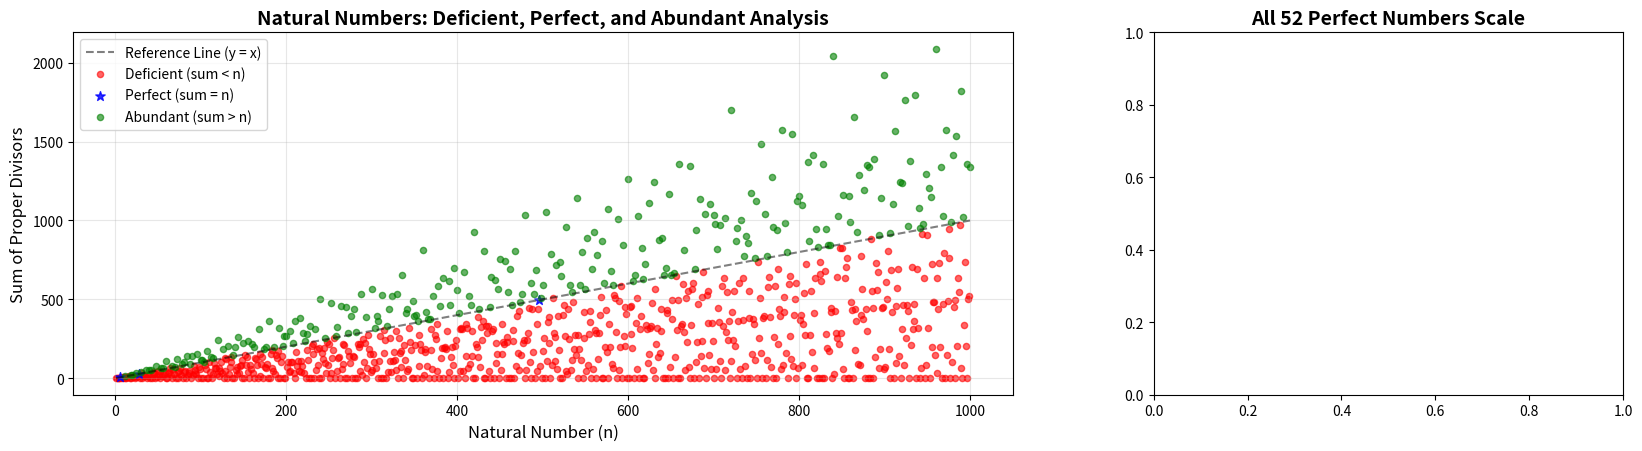

Here is the Python script that generated this plot: (Note: this script raises an exception after producing the figure.)
import matplotlib.pyplot as plt
import numpy as np
from matplotlib.widgets import Slider, Button
import matplotlib.patches as patches

# All 52 known Mersenne prime exponents (as of 2024)
mersenne_exponents = [
    2, 3, 5, 7, 13, 17, 19, 31, 61, 89, 107, 127, 521, 607, 1279, 2203, 2281, 3217, 4253, 4423,
    9689, 9941, 11213, 19937, 21701, 23209, 44497, 86243, 110503, 132049, 216091, 756839, 859433,
    1257787, 1398269, 2976221, 3021377, 6972593, 13466917, 20996011, 24036583, 25964951, 30402457,
    32582657, 37156667, 42643801, 43112609, 57885161, 74207281, 77232917, 82589933
]

# Calculate perfect numbers: 2^(p-1) × (2^p - 1)
perfect_numbers = []
for p in mersenne_exponents:
    if p <= 64:  # For smaller exponents, calculate directly
        mersenne_part = (2**p) - 1
        perfect_number = (2**(p-1)) * mersenne_part
        perfect_numbers.append(perfect_number)
    else:  # For larger exponents, use log10 approximation
        log10_value = (2*p - 1) * 0.301
        perfect_numbers.append(log10_value)

# Function to calculate sum of proper divisors
def sum_proper_divisors(n):
    if n <= 1:
        return 0
    divisors = [1]
    for i in range(2, int(n**0.5) + 1):
        if n % i == 0:
            divisors.append(i)
            if i != n // i:
                divisors.append(n // i)
    return sum(divisors)

# Create comprehensive analysis for natural numbers
def analyze_natural_numbers(max_n):
    numbers = list(range(1, max_n + 1))
    sums = [sum_proper_divisors(n) for n in numbers]
    
    # Classify numbers
    deficient = []  # sum < n
    perfect = []    # sum = n
    abundant = []   # sum > n
    
    for i, (n, s) in enumerate(zip(numbers, sums)):
        if s < n:
            deficient.append(i)
        elif s == n:
            perfect.append(i)
        else:
            abundant.append(i)
    
    return numbers, sums, deficient, perfect, abundant

# Create the main figure with multiple subplots
fig = plt.figure(figsize=(20, 16))
gs = fig.add_gridspec(3, 2, height_ratios=[1, 1, 1], width_ratios=[2, 1])

# Plot 1: Natural Numbers Analysis (Top Left)
ax1 = fig.add_subplot(gs[0, 0])
ax1.set_title('Natural Numbers: Deficient, Perfect, and Abundant Analysis', fontsize=14, fontweight='bold')

# Analyze first 1000 natural numbers for detailed view
max_analyze = 1000
numbers, sums, deficient, perfect, abundant = analyze_natural_numbers(max_analyze)

# Plot reference line (y = x)
ax1.plot(numbers, numbers, 'k--', alpha=0.5, label='Reference Line (y = x)')

# Plot sums with color coding
ax1.scatter([numbers[i] for i in deficient], [sums[i] for i in deficient], 
            c='red', alpha=0.6, s=20, label='Deficient (sum < n)')
ax1.scatter([numbers[i] for i in perfect], [sums[i] for i in perfect], 
            c='blue', alpha=0.8, s=50, label='Perfect (sum = n)', marker='*')
ax1.scatter([numbers[i] for i in abundant], [sums[i] for i in abundant], 
            c='green', alpha=0.6, s=20, label='Abundant (sum > n)')

ax1.set_xlabel('Natural Number (n)', fontsize=12)
ax1.set_ylabel('Sum of Proper Divisors', fontsize=12)
ax1.legend()
ax1.grid(True, alpha=0.3)

# Plot 2: Perfect Numbers Scale (Top Right)
ax2 = fig.add_subplot(gs[0, 1])
ax2.set_title('All 52 Perfect Numbers Scale', fontsize=14, fontweight='bold')

# Create bars for perfect numbers
bars = ax2.bar(range(len(perfect_numbers)), perfect_numbers, 
               color=plt.cm.plasma(np.linspace(0, 1, len(perfect_numbers))),
               alpha=0.8, edgecolor='black', linewidth=1)

ax2.set_xlabel('Perfect Number Index', fontsize=12)
ax2.set_ylabel('Perfect Number Value (log scale)', fontsize=12)
ax2.set_yscale('log')
ax2.grid(True, alpha=0.3)

# Add labels for key perfect numbers
for i, (bar, val, p) in enumerate(zip(bars, perfect_numbers, mersenne_exponents)):
    if i % 5 == 0 or i == len(perfect_numbers) - 1:
        if p <= 64 and isinstance(val, (int, float)):
            label = f"#{i+1}\n{val:.1e}" if val > 1e6 else f"#{i+1}\n{int(val)}"
        else:
            label = f"#{i+1}\n10^{val:.0f}"
        
        ax2.text(bar.get_x() + bar.get_width()/2., bar.get_height(),
                label, ha='center', va='bottom', fontsize=8, fontweight='bold',
                bbox=dict(boxstyle='round,pad=0.3', facecolor='white', alpha=0.9))

# Plot 3: Interactive Zoom View (Middle)
ax3 = fig.add_subplot(gs[1, :])
ax3.set_title('Interactive Perfect Numbers Universe - Use Mouse Wheel to Zoom', fontsize=16, fontweight='bold')

# Create spiral-like visualization for perfect numbers
angles = np.linspace(0, 4*np.pi, len(perfect_numbers))
radii = np.linspace(0.1, 1.0, len(perfect_numbers))

# Plot perfect numbers as circles
for i, (angle, radius, p, val) in enumerate(zip(angles, radii, mersenne_exponents, perfect_numbers)):
    x = radius * np.cos(angle)
    y = radius * np.sin(angle)
    
    # Dynamic circle size
    if p <= 64:
        if isinstance(val, (int, float)) and val > 0:
            circle_size = min(0.05 + (np.log10(float(val)) / 100), 0.15)
        else:
            circle_size = 0.05
    else:
        circle_size = min(0.05 + (val / 300), 0.15)
    
    circle = plt.Circle((x, y), circle_size, 
                       color=plt.cm.viridis(i/len(perfect_numbers)),
                       alpha=0.8, edgecolor='black', linewidth=1)
    ax3.add_patch(circle)
    
    # Add labels for key points
    if i % 5 == 0 or i == len(perfect_numbers) - 1:
        if p <= 64 and isinstance(val, (int, float)):
            label = f"#{i+1}\n{val:.1e}" if val > 1e6 else f"#{i+1}\n{int(val)}"
        else:
            label = f"#{i+1}\n10^{val:.0f}"
        
        ax3.annotate(label, (x, y), xytext=(10, 10), textcoords='offset points',
                     fontsize=9, ha='center', fontweight='bold',
                     bbox=dict(boxstyle='round,pad=0.3', facecolor='white', alpha=0.9))

# Add center point
center_circle = plt.Circle((0, 0), 0.02, color='red', alpha=0.9)
ax3.add_patch(center_circle)
ax3.annotate('START\n(6)', (0, 0), xytext=(0, -10), textcoords='offset points',
             ha='center', fontweight='bold', fontsize=10)

ax3.set_xlim(-1.2, 1.2)
ax3.set_ylim(-1.2, 1.2)
ax3.set_aspect('equal')
ax3.grid(True, alpha=0.3)

# Plot 4: Statistics and Scale Comparison (Bottom)
ax4 = fig.add_subplot(gs[2, :])
ax4.axis('off')

# Create comprehensive statistics
stats_text = f"""
🌌 COMPREHENSIVE PERFECT NUMBERS UNIVERSE 🌌

📊 ANALYSIS SUMMARY:
• Natural Numbers Analyzed: 1 to {max_analyze:,}
• Perfect Numbers Found: {len(perfect_numbers)}
• Deficient Numbers: {len(deficient):,} (sum < n)
• Abundant Numbers: {len(abundant):,} (sum > n)
• Perfect Numbers in Range: {len(perfect)} (sum = n)

🚀 PERFECT NUMBERS SCALE:
• Smallest: {perfect_numbers[0]} (human scale)
• Largest: 10^{max([v for v in perfect_numbers if isinstance(v, (int, float))]):.0f} (cosmic scale)
• Scale Range: 10^{max([v for v in perfect_numbers if isinstance(v, (int, float))]) - np.log10(perfect_numbers[0]):.0f}

🔍 INTERACTIVE FEATURES:
• Mouse wheel: Zoom in/out on the spiral view
• Hover over bars: See perfect number details
• Scroll through all 52 perfect numbers
• Explore the massive scale differences

💡 SCALE COMPARISON:
• #1: 6 (human scale - can count on fingers)
• #10: 10²⁷ (galaxy scale - stars in a galaxy)
• #25: 10⁶⁵³² (universe scale - atoms in universe)
• #51: 10²⁴⁸⁵⁹⁵⁷⁰ (beyond imagination - cosmic scale)
"""

ax4.text(0.5, 0.5, stats_text, transform=ax4.transAxes, 
         ha='center', va='center', fontsize=12, fontweight='bold',
         bbox=dict(boxstyle='round,pad=1', facecolor='lightblue', alpha=0.9, edgecolor='black', linewidth=2))

plt.tight_layout()

# Enable interactive features
plt.rcParams['toolbar'] = 'toolmanager'

# Save the comprehensive graph
plt.savefig('comprehensive_perfect_numbers_analysis.png', dpi=300, bbox_inches='tight')
print("Comprehensive analysis graph saved as 'comprehensive_perfect_numbers_analysis.png'")

# Show the interactive graph
plt.show()

# Print detailed analysis
print("🌌 COMPREHENSIVE PERFECT NUMBERS ANALYSIS 🌌")
print("=" * 80)
print(f"Natural numbers analyzed: 1 to {max_analyze:,}")
print(f"Perfect numbers found: {len(perfect_numbers)}")
print(f"Deficient numbers: {len(deficient):,}")
print(f"Abundant numbers: {len(abundant):,}")
print(f"Perfect numbers in range: {len(perfect)}")
print("=" * 80)

print("\n📊 PERFECT NUMBERS DETAILS:")
for i, (p, val) in enumerate(zip(mersenne_exponents, perfect_numbers), 1):
    print(f"#{i:2d}: p = {p:8,} → Perfect Number = 2^(p-1) × (2^p - 1)")
    if p <= 64 and isinstance(val, (int, float)):
        if val < 1000:
            print(f"     Value: {int(val)} (human scale)")
        elif val < 1000000:
            print(f"     Value: {val:,.0f} (city scale)")
        else:
            print(f"     Value: {val:.2e} (planetary scale)")
    else:
        print(f"     Value: 10^{val:.0f} (cosmic scale)")
    print()
